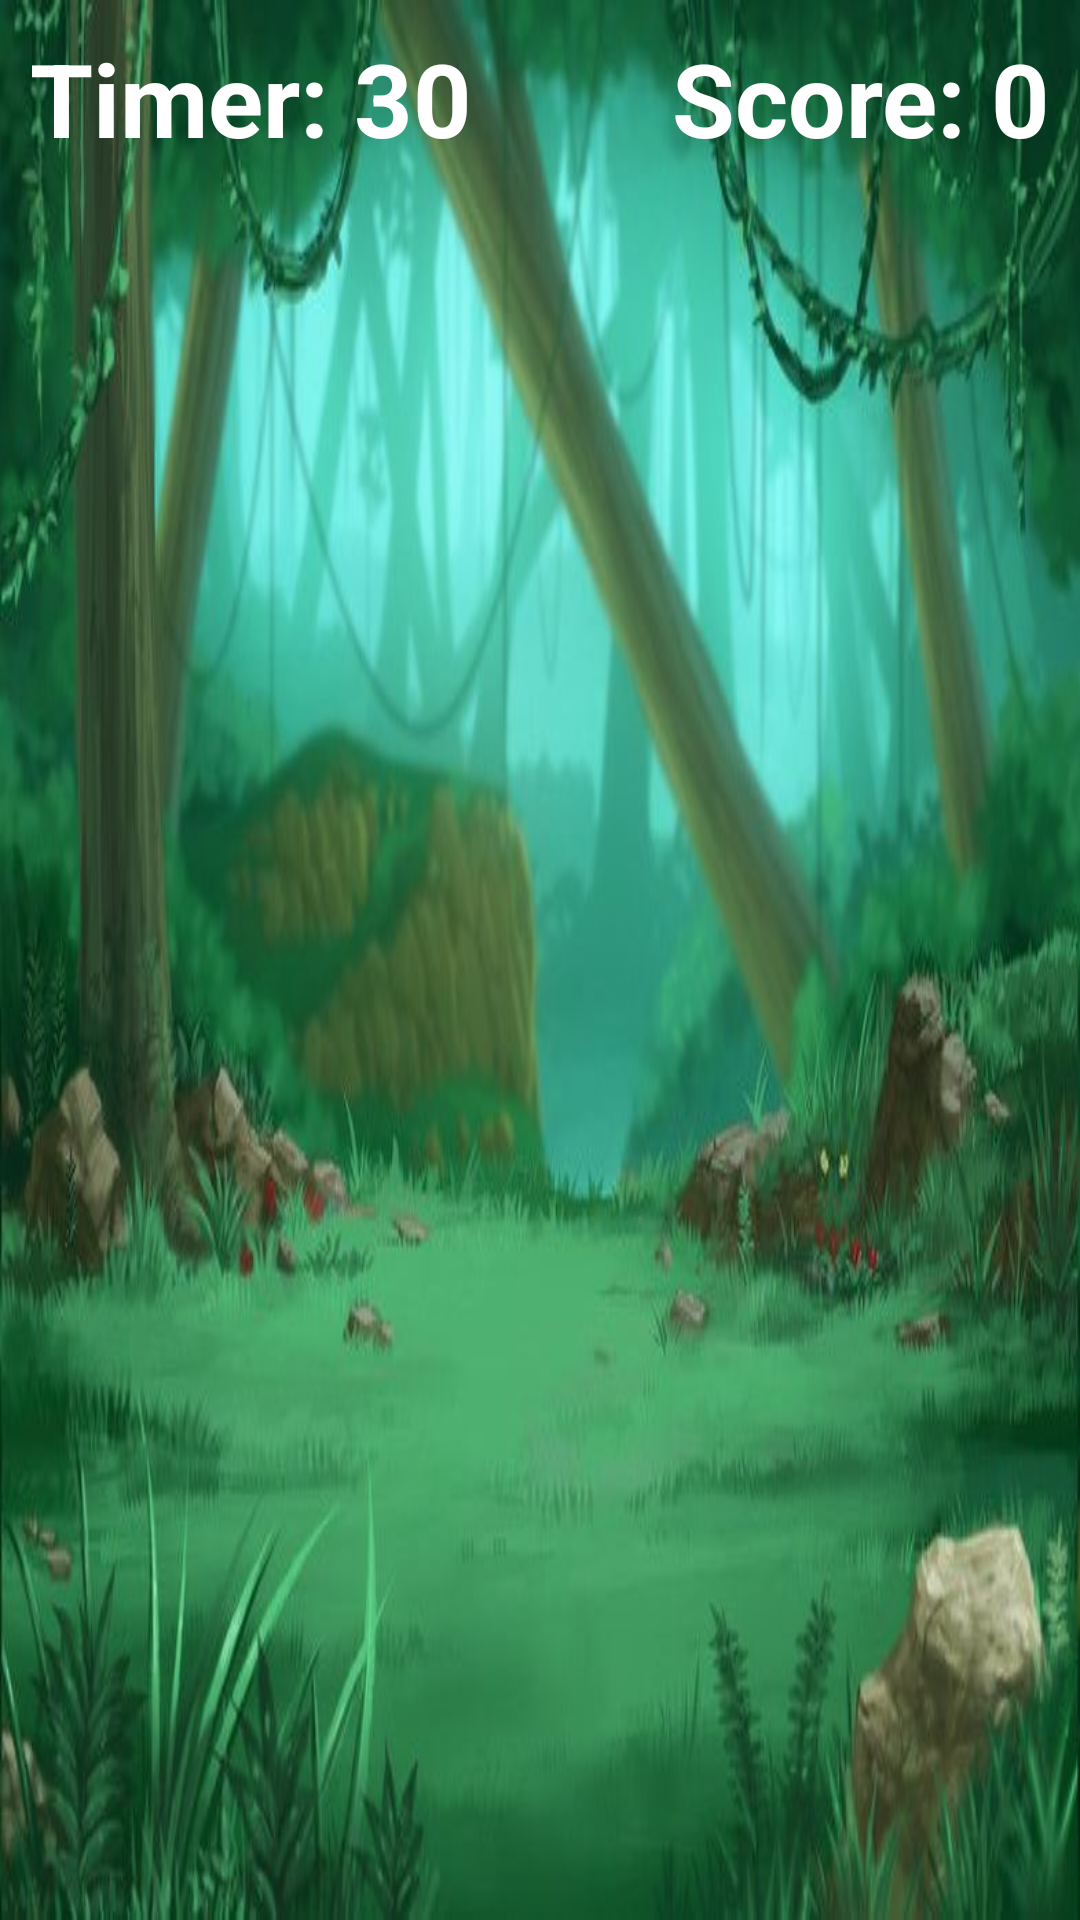

Produce the Android XML layout that renders to this screen, including the resource entries it uses.
<!-- AndroidManifest.xml: activity theme Theme.CatchingGame.Fullscreen -->
<!-- res/layout/activity_game.xml -->
<?xml version="1.0" encoding="utf-8"?>
<FrameLayout xmlns:android="http://schemas.android.com/apk/res/android"
    xmlns:tools="http://schemas.android.com/tools"
    android:id="@+id/GameActivity"
    android:layout_width="match_parent"
    android:layout_height="match_parent"
    android:background="@drawable/background"
    android:theme="@style/ThemeOverlay.CatchingGame.FullscreenContainer"
    tools:context=".GameActivity" >

    <TextView
        android:id="@+id/ScoreText"
        android:layout_width="wrap_content"
        android:layout_height="wrap_content"
        android:layout_gravity="right|top"
        android:gravity="right|top"
        android:paddingTop="10dp"
        android:paddingRight="10dp"
        android:text="Score: 0"
        android:textColor="@color/white"
        android:textSize="34sp"
        android:textStyle="bold" />

    <TextView
        android:id="@+id/Timer"
        android:layout_width="wrap_content"
        android:layout_height="wrap_content"
        android:paddingLeft="10dp"
        android:paddingTop="10dp"
        android:text="Timer: 30"
        android:textColor="@color/white"
        android:textSize="34sp"
        android:textStyle="bold" />

    <LinearLayout
        android:id="@+id/GamePanel"
        android:layout_width="wrap_content"
        android:layout_height="wrap_content"
        android:layout_gravity="center"
        android:orientation="vertical"
        android:visibility="gone">

        <TextView
            android:id="@+id/GameOver"
            android:layout_width="wrap_content"
            android:layout_height="wrap_content"
            android:layout_gravity="center"
            android:text="Game Over!"
            android:textColor="@color/white"
            android:textSize="34sp"
            android:textStyle="bold"
            android:visibility="visible" />

        <Button
            android:id="@+id/ReturnButton"
            android:layout_width="match_parent"
            android:layout_height="wrap_content"
            android:text="Return" />

    </LinearLayout>

</FrameLayout>
<!-- resources referenced by this layout -->
<resources>
  <color name="white">#FFFFFFFF</color>
  <!-- drawable background: jpg bitmap (drawable-v24, 48917 bytes) -->
  <style name="ThemeOverlay.CatchingGame.FullscreenContainer" parent="">
          <item name="fullscreenBackgroundColor">@color/light_blue_600</item>
          <item name="fullscreenTextColor">@color/light_blue_A200</item>
      </style>
  <style name="Theme.CatchingGame.Fullscreen" parent="Theme.CatchingGame">
          <item name="android:actionBarStyle">@style/Widget.Theme.CatchingGame.ActionBar.Fullscreen
          </item>
          <item name="android:windowActionBarOverlay">true</item>
          <item name="android:windowBackground">@null</item>
      </style>
  <color name="light_blue_600">#FF039BE5</color>
  <color name="light_blue_A200">#FF40C4FF</color>
  <style name="Theme.CatchingGame" parent="Theme.MaterialComponents.DayNight.DarkActionBar">
          
          <item name="colorPrimary">@color/cyan_100</item>
          <item name="colorPrimaryVariant">@color/purple_700</item>
          <item name="colorOnPrimary">@color/black</item>
          
          <item name="colorSecondary">@color/teal_200</item>
          <item name="colorSecondaryVariant">@color/teal_700</item>
          <item name="colorOnSecondary">@color/black</item>
          
          <item name="android:statusBarColor" tools:targetApi="l">?attr/colorPrimaryVariant</item>
          
      </style>
  <style name="Widget.Theme.CatchingGame.ActionBar.Fullscreen" parent="Widget.AppCompat.ActionBar">
          <item name="android:background">@color/black_overlay</item>
      </style>
  <color name="cyan_100">#00BCD4</color>
  <color name="purple_700">#FF3700B3</color>
  <color name="black">#FF000000</color>
  <color name="teal_200">#FF03DAC5</color>
  <color name="teal_700">#FF018786</color>
  <color name="black_overlay">#66000000</color>
</resources>
